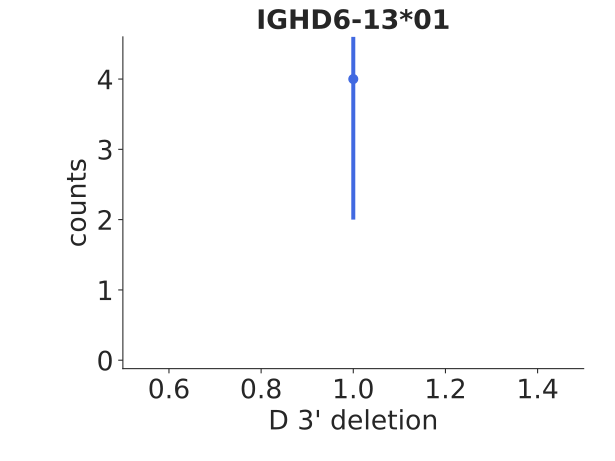

Data behind this chart, as committed beside it:
bin_low_edge, contents, binlabel, error
-0.5, 0.0, , 0.0
0.5, 4.0, , 2.0
1.5, 0.0, , 0.0
